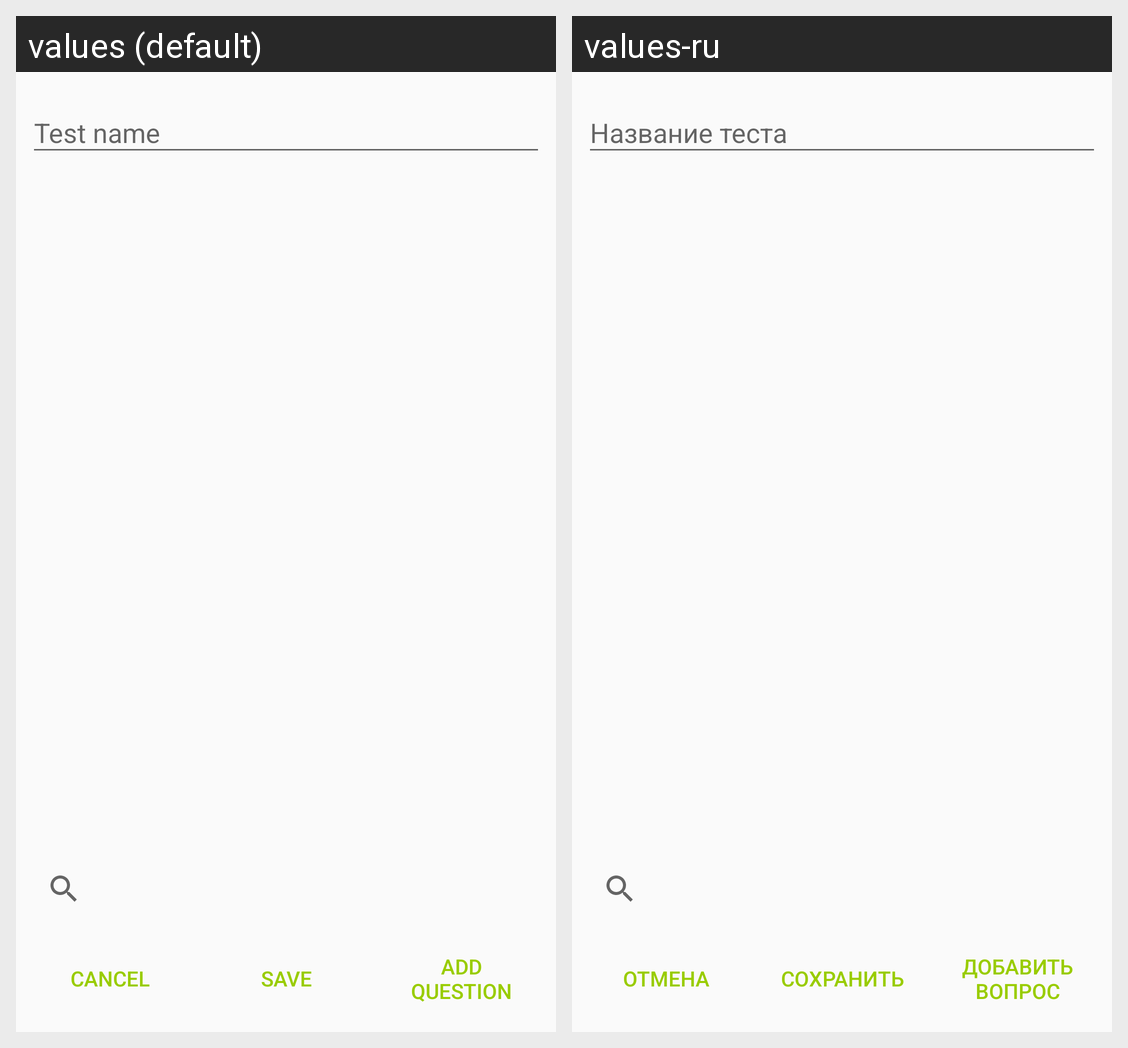

The same Android screen rendered under two of its app's locales, left to right. List the strings drawn on it with the default value and each locale's translation.
Android screen res/layout/fragment_edit_test.xml rendered under 2 locales, left to right: values (default), values-ru. Device: Nexus 5 (rendered at 1080×1920; each locale shown at half size, 540×960, under a caption strip naming it); theme AppTheme.
Strings drawn on this screen, with the default value and each locale's value (text and hints the layout hard-codes, and strings that could not be matched under every locale, appear in the picture but are not listed):

add_question
  values: Add question
  values-ru: Добавить вопрос

save
  values: save
  values-ru: Сохранить

cancel
  values: Cancel
  values-ru: Отмена

test_name
  values: Test name
  values-ru: Название теста
